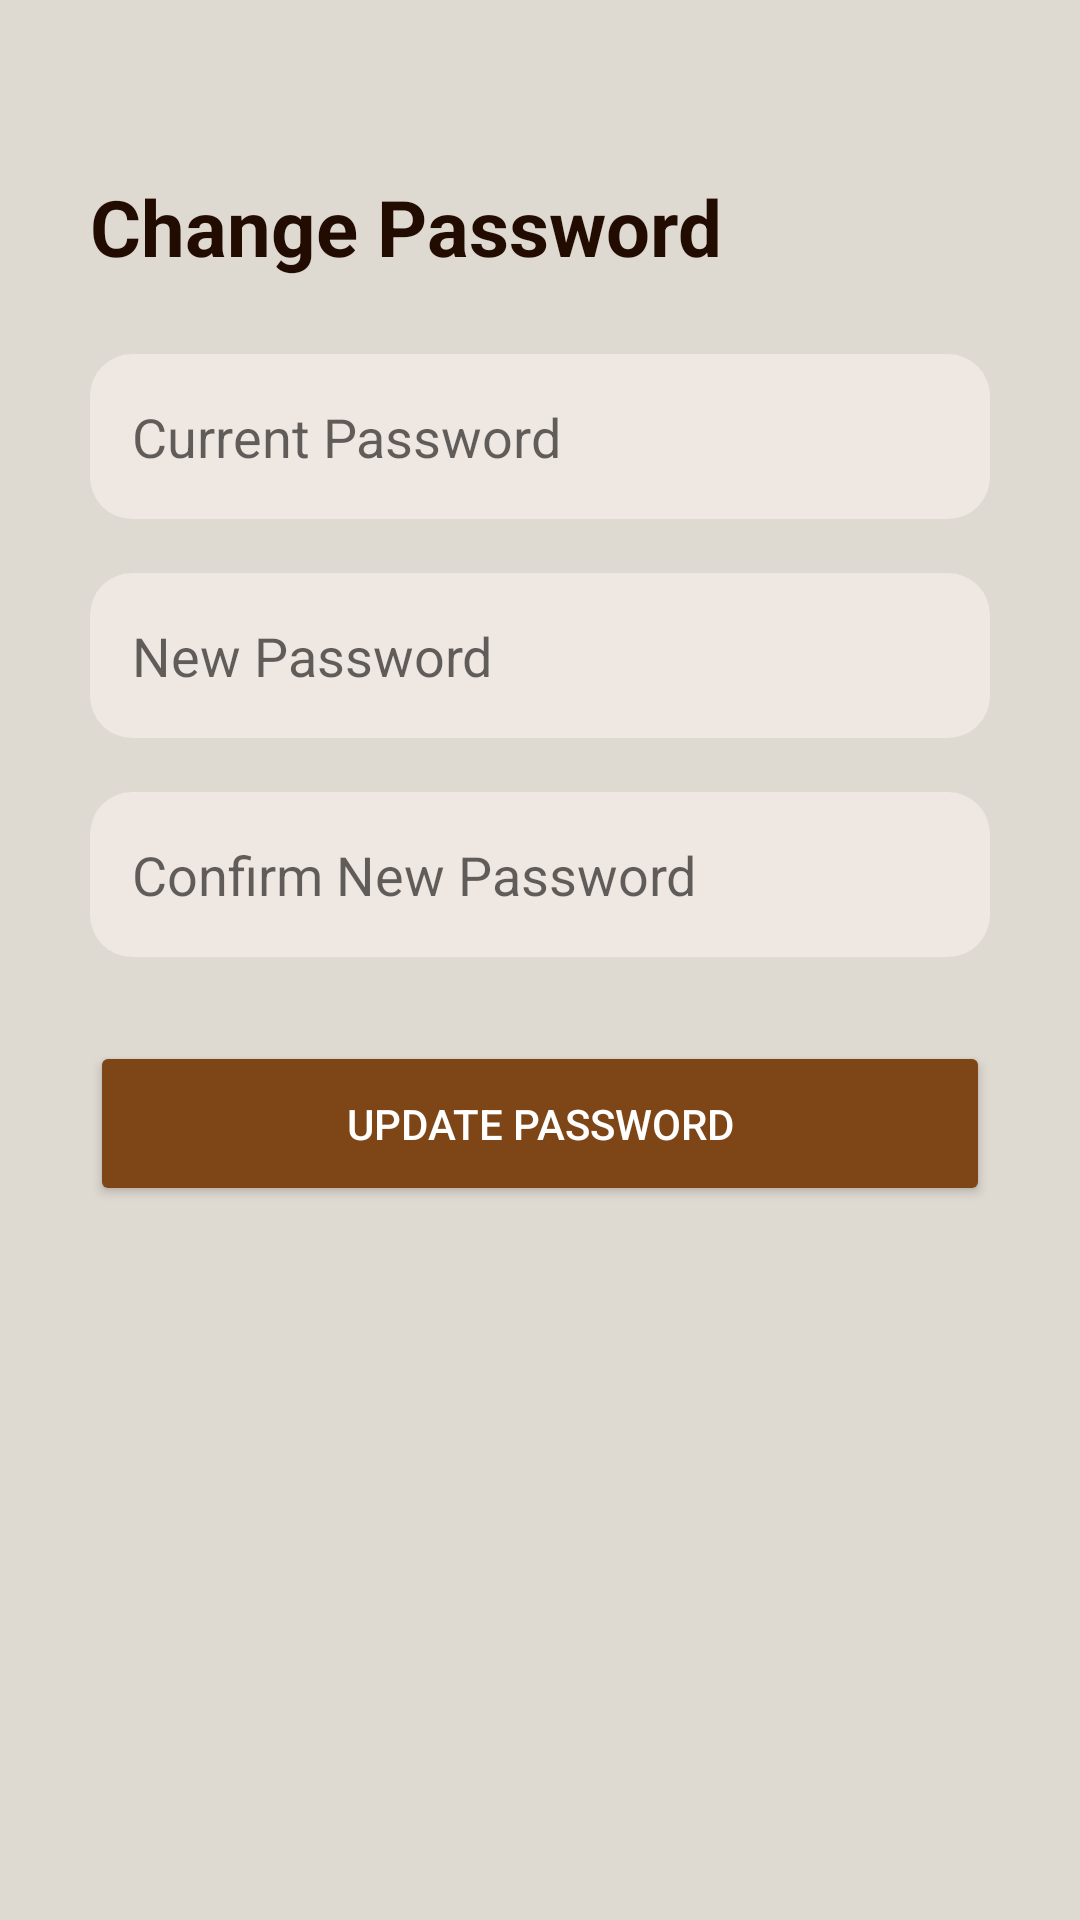

Here is an Android app screen rendered from its layout file. Give the layout XML and the strings, colors and styles it references.
<!-- AndroidManifest.xml: application theme Theme.CoffeeApp -->
<!-- res/layout/activity_change_password.xml -->
<?xml version="1.0" encoding="utf-8"?>
<LinearLayout xmlns:android="http://schemas.android.com/apk/res/android"
    android:orientation="vertical"
    android:padding="30dp"
    android:layout_width="match_parent"
    android:layout_height="match_parent"
    android:background="@color/lightCream">

    
    <ImageView
        android:id="@+id/backBtn"
        android:layout_width="28dp"
        android:layout_height="28dp"
        android:src="@drawable/back"
        android:padding="4dp"/>

    <TextView
        android:text="Change Password"
        android:textSize="26sp"
        android:textStyle="bold"
        android:textColor="@color/darkBrown"
        android:layout_marginBottom="25dp"
        android:layout_width="wrap_content"
        android:layout_height="wrap_content"/>

    <EditText
        android:id="@+id/etOldPass"
        android:layout_width="match_parent"
        android:layout_height="55dp"
        android:hint="Current Password"
        android:inputType="textPassword"
        android:background="@drawable/rounded_edittext"
        android:padding="14dp" />

    <EditText
        android:id="@+id/etNewPass"
        android:layout_width="match_parent"
        android:layout_height="55dp"
        android:hint="New Password"
        android:inputType="textPassword"
        android:background="@drawable/rounded_edittext"
        android:padding="14dp"
        android:layout_marginTop="18dp" />

    <EditText
        android:id="@+id/etConfirmPass"
        android:layout_width="match_parent"
        android:layout_height="55dp"
        android:hint="Confirm New Password"
        android:inputType="textPassword"
        android:background="@drawable/rounded_edittext"
        android:padding="14dp"
        android:layout_marginTop="18dp" />

    <Button
        android:id="@+id/btnUpdatePassword"
        android:layout_width="match_parent"
        android:layout_height="55dp"
        android:text="Update Password"
        android:textColor="@color/white"
        android:backgroundTint="@color/brown"
        android:layout_marginTop="28dp" />

</LinearLayout>
<!-- resources referenced by this layout -->
<resources>
  <color name="brown">#7e4616</color>
  <color name="darkBrown">#220c01</color>
  <color name="lightCream">#ded9d1</color>
  <color name="white">#FFFFFFFF</color>
  <!-- drawable rounded_edittext (drawable) -->
  <shape xmlns:android="http://schemas.android.com/apk/res/android">
      <solid android:color="#EFE7E2"/>
      <corners android:radius="14dp"/>
  </shape>
  <style name="Theme.CoffeeApp" parent="Theme.MaterialComponents.DayNight.NoActionBar">
  
          
          <item name="android:colorBackground">@color/cream_light</item>
          <item name="colorSurface">@color/cream_light</item>
          <item name="colorOnSurface">@color/brown_dark</item>
  
          
          <item name="colorPrimary">@color/accent_gold</item>
          <item name="colorOnPrimary">@color/white</item>
  
          
          <item name="colorSecondary">@color/brown_medium</item>
          <item name="colorOnSecondary">@color/white</item>
  
          
          <item name="android:statusBarColor">@color/brown_dark</item>
          <item name="android:navigationBarColor">@color/brown_dark</item>
  
          
          <item name="materialCardViewStyle">@style/CoffeeCardStyle</item>
  
      </style>
  <color name="cream_light">#F5E9DE</color>
  <color name="brown_dark">#3B2922</color>
  <color name="accent_gold">#E0A65D</color>
  <color name="brown_medium">#5A3E31</color>
  <style name="CoffeeCardStyle" parent="Widget.Material3.CardView.Elevated">
          <item name="cardBackgroundColor">@color/cream_light</item>
          <item name="cardElevation">4dp</item>
          <item name="shapeAppearance">@style/CoffeeCardShape</item>
      </style>
  <style name="CoffeeCardShape" parent="">
          <item name="cornerFamily">rounded</item>
          <item name="cornerSize">16dp</item>
      </style>
</resources>
